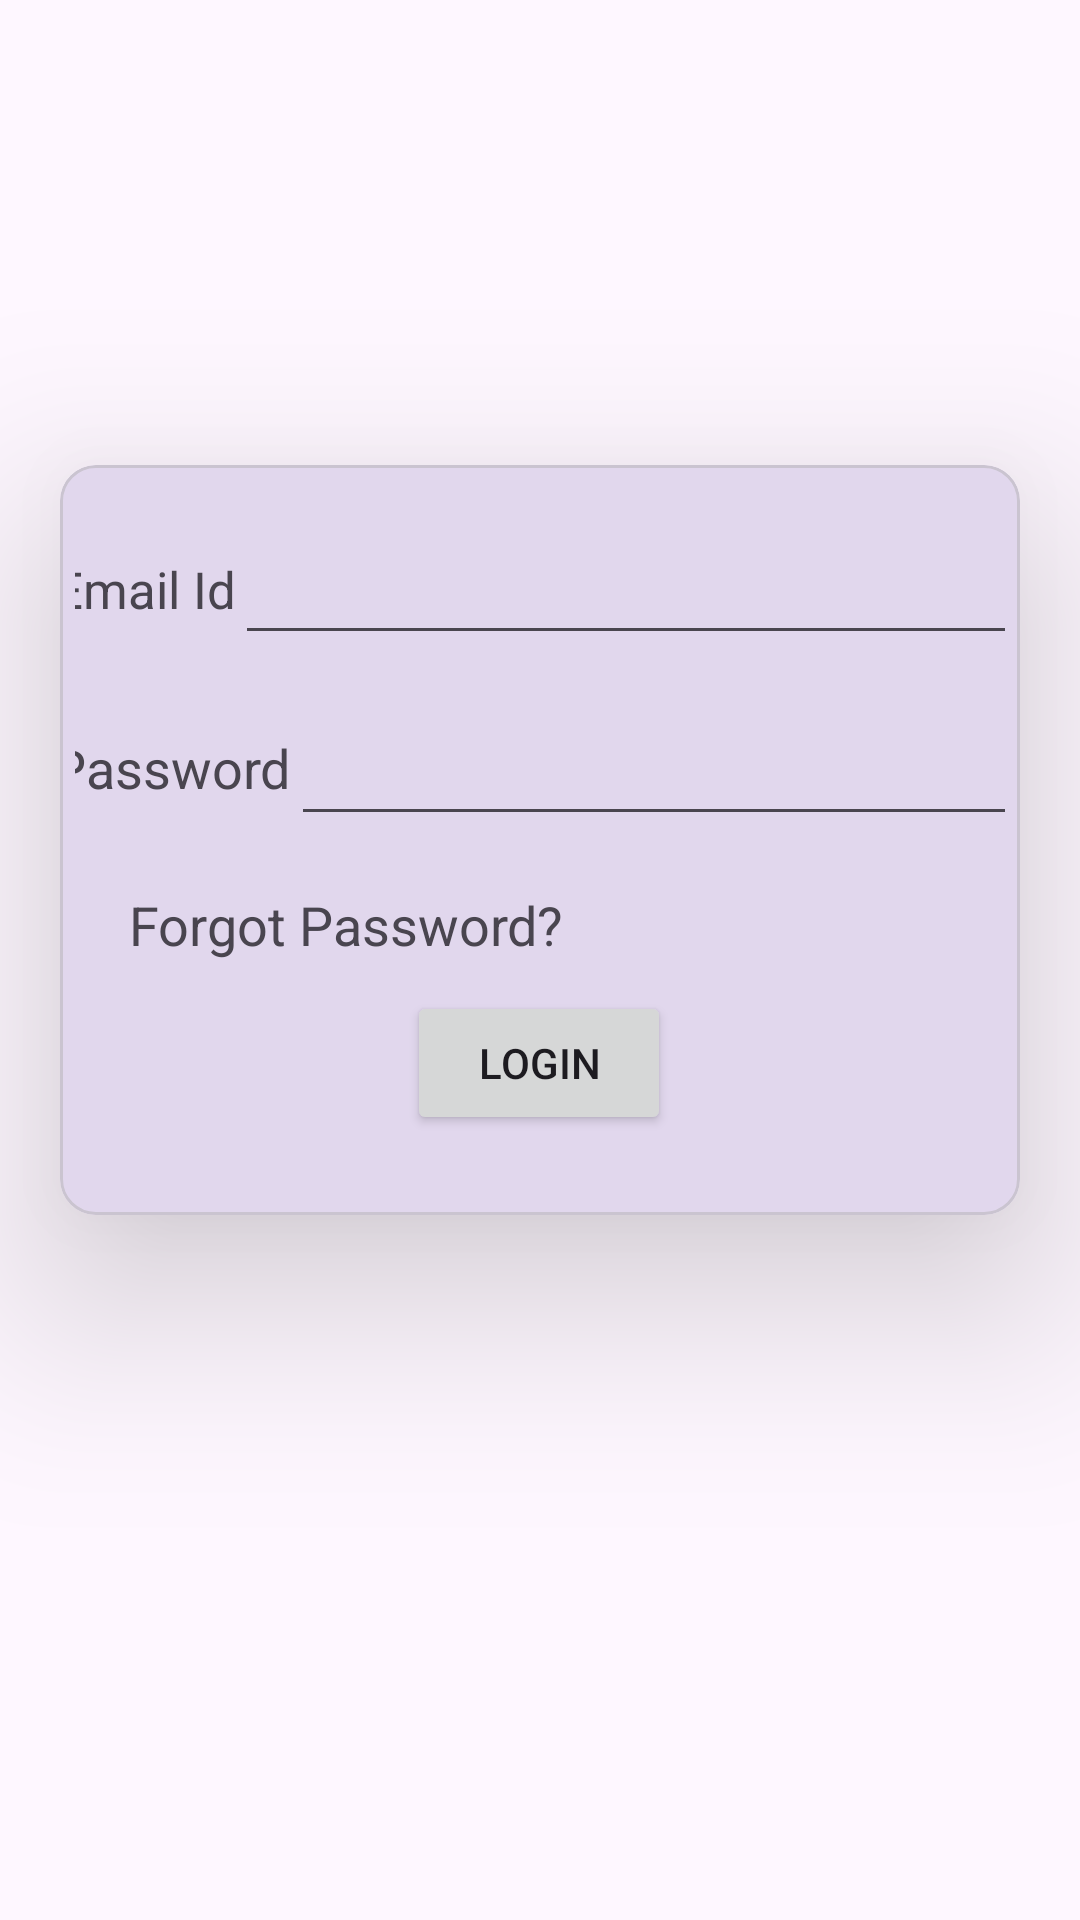

Android layout source for this screen:
<!-- AndroidManifest.xml: application theme Theme.MAD_23012531056_PR_3 -->
<!-- res/layout/activity_login.xml -->
<?xml version="1.0" encoding="utf-8"?>
<androidx.constraintlayout.widget.ConstraintLayout
    xmlns:android="http://schemas.android.com/apk/res/android"
    xmlns:app="http://schemas.android.com/apk/res-auto"
    xmlns:tools="http://schemas.android.com/tools"
    android:id="@+id/main"
    android:layout_width="match_parent"
    android:layout_height="match_parent"
    tools:context=".LoginActivity">

    <ImageView
        android:id="@+id/imageView2"
        android:layout_width="match_parent"
        android:layout_height="150dp"
        app:layout_constraintEnd_toEndOf="parent"
        app:layout_constraintStart_toStartOf="parent"
        app:srcCompat="@drawable/guni_pink_logo"
        app:layout_constraintTop_toTopOf="parent"/>

    <com.google.android.material.card.MaterialCardView
        android:id="@+id/card_login"
        android:layout_width="match_parent"
        android:layout_height="250dp"
        android:layout_marginHorizontal="20dp"
        android:layout_marginTop="5dp"
        app:cardElevation="40dp"
        app:layout_constraintTop_toBottomOf="@id/imageView2"
        app:layout_constraintStart_toStartOf="parent"
        app:layout_constraintEnd_toEndOf="parent"
        tools:layout_editor_absoluteX="40dp">

        <androidx.constraintlayout.widget.ConstraintLayout
            android:layout_width="match_parent"
            android:layout_height="match_parent"
            android:padding="5dp">

            <TextView
                android:id="@+id/textView1"
                android:layout_width="wrap_content"
                android:layout_height="wrap_content"
                android:layout_marginStart="18dp"
                android:layout_marginTop="25dp"
                android:text="@string/emailid"
                android:textSize="17sp"
                app:layout_constraintStart_toStartOf="parent"
                app:layout_constraintEnd_toStartOf="@id/editText1"
                app:layout_constraintTop_toTopOf="parent" />


            <EditText
                android:id="@+id/editText1"
                android:layout_width="282dp"
                android:layout_height="48dp"
                android:layout_marginTop="32dp"
                android:inputType="textEmailAddress"
                app:layout_constraintBaseline_toBaselineOf="@id/textView1"
                app:layout_constraintBaseline_toBottomOf="@id/textView1"
                app:layout_constraintStart_toEndOf="@id/textView1"
                app:layout_constraintEnd_toEndOf="parent"
                app:layout_constraintTop_toTopOf="@id/textView1"
                tools:layout_editor_absoluteX="84dp" />

            <TextView
                android:id="@+id/textView2"
                android:layout_width="wrap_content"
                android:layout_height="wrap_content"
                android:layout_marginStart="18dp"
                android:layout_marginTop="36dp"
                android:text="Password"
                android:textSize="18sp"
                app:layout_constraintStart_toStartOf="parent"
                app:layout_constraintEnd_toStartOf="@id/editText2"
                app:layout_constraintTop_toBottomOf="@+id/textView1" />

            <EditText
                android:id="@+id/editText2"
                android:layout_width="264dp"
                android:layout_height="44dp"
                android:ems="10"
                android:inputType="text"
                android:textSize="12sp"
                app:layout_constraintStart_toEndOf="@+id/textView2"
                app:layout_constraintBaseline_toBottomOf="@id/textView2"
                app:layout_constraintBaseline_toBaselineOf="@id/textView2"
                app:layout_constraintEnd_toEndOf="parent"
                tools:layout_editor_absoluteY="56dp" />

            <TextView
                android:id="@+id/textView3"
                android:layout_width="wrap_content"
                android:layout_height="wrap_content"
                android:layout_marginStart="18dp"
                android:layout_marginTop="28dp"
                android:text="@string/forgotpwd"
                android:textSize="18sp"
                app:layout_constraintStart_toStartOf="parent"
                app:layout_constraintTop_toBottomOf="@id/textView2" />

            <Button
                android:id="@+id/button1"
                android:layout_width="wrap_content"
                android:layout_height="wrap_content"
                android:layout_marginStart="141dp"
                android:layout_marginEnd="142dp"
                android:layout_marginTop="20dp"
                android:layout_marginBottom="32dp"
                android:text="@string/login"
                app:layout_constraintTop_toBottomOf="@id/textView3"
                app:layout_constraintBottom_toBottomOf="parent"
                app:layout_constraintEnd_toEndOf="parent"
                app:layout_constraintStart_toStartOf="parent" />


        </androidx.constraintlayout.widget.ConstraintLayout>

    </com.google.android.material.card.MaterialCardView>

</androidx.constraintlayout.widget.ConstraintLayout>
<!-- resources referenced by this layout -->
<resources>
  <string name="emailid">Email Id</string>
  <string name="forgotpwd">Forgot Password?</string>
  <string name="login">LOGIN</string>
  <style name="Theme.MAD_23012531056_PR_3" parent="Base.Theme.MAD_23012531056_PR_3" />
  <style name="Base.Theme.MAD_23012531056_PR_3" parent="Theme.Material3.DayNight.NoActionBar">
          
          
      </style>
</resources>
